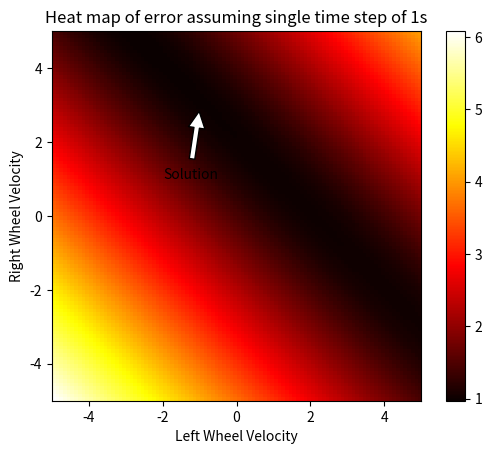
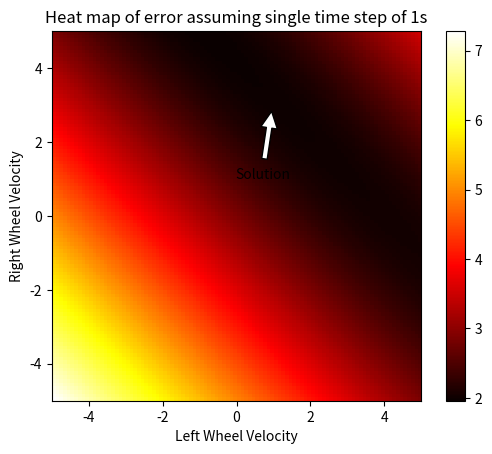
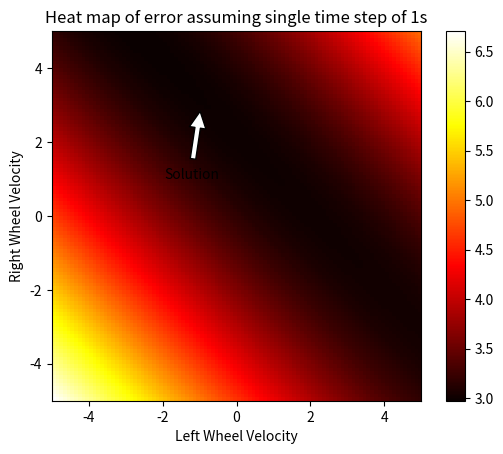
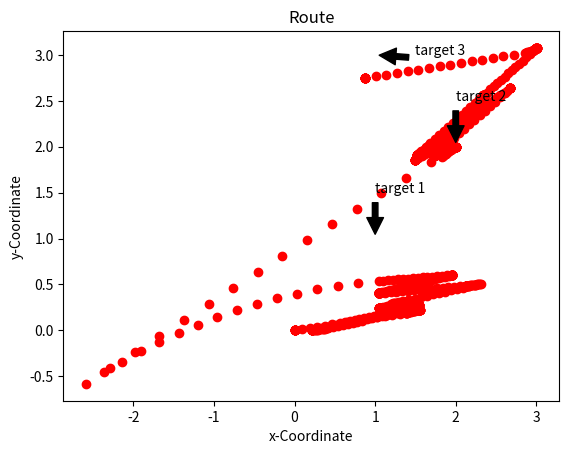

Write the Python code that produced these figures, in order.
import numpy as np
import scipy.optimize
import matplotlib.pyplot as plt

L = 144
motions = 3 #Do not change this
tolerance = 0.5
historyForPlot = []

def posCalc(V, pos):
    '''Function returns new position after single time step
       from current positon, wheel velocities and time step 
       
    '''
    Vr = V[0]
    Vl = V[1]
    dt = V[2]
    
    if Vr == Vl: #Case wheel velocities same. R equals inf. No rotation
        xNew = pos[0] + (Vr * dt * np.cos(pos[2]))
        yNew = pos[1] + (Vr * dt * np.sin(pos[2]))
        posNew = np.array([xNew, yNew, pos[2]])
#        print("\nposNew", posNew)
    else: #Case wheels diff speeds. Will have rotation may also have translation. 
        R = (L/2) * (Vl + Vr) / (Vr - Vl)
        w = (Vr - Vl) /L
        a = w * dt
        ICC = np.array([pos[0] - R * np.sin(pos[2]),
                        pos[1] + R * np.cos(pos[2]),
                        a                         ])

        transfmat = np.array([[np.cos(a), -np.sin(a), 0],
                              [np.sin(a),  np.cos(a), 0],
                              [0,          0,         1]])
        
        temp = np.array([pos[0]-ICC[0],
                         pos[1]-ICC[1],
                         pos[2]])

        posNew = np.dot(transfmat,temp) + ICC
#        print("\nICC", ICC,
#              "\ntransmat", transfmat,
#              "\ntemp", temp,
#              "\nposNew", posNew)    
                               
    if posNew[2] > 2*np.pi:
        #Case theta out of range. Ensures theta between 0-2pi
        while posNew[2] > 2*np.pi:
                posNew[2] = posNew[2] - 2*np.pi
    if posNew[2] < 0 :
        while posNew[2] < 0:
            posNew[2] = posNew[2] + 2*np.pi
    #print(posNew)
    return posNew #Returns new position in form (x, y, theta) 

    

def guessVel(target, coord, bound):
    '''Function returns set of velocities and times in single dimensional array.
       All times are set to 1.
       Function requires single target coordinate, current coordinate and number of steps
    '''

    tempCoord = np.zeros(2)
    vel = np.ones(3*motions)
    
    #Guess initial value of vel
    #Step 1
    travelTheta = np.arctan2(target[1]-coord[1], target[0]-coord[0])
    #Calculate the angle from current position to target        
    vel[0] = L * (travelTheta - coord[2])/2
    vel[1] = -vel[0]   
    #Set wheel velocity to rotate to point towards target
    
    if travelTheta - coord[2] > np.pi:
        travelTheta = travelTheta - 2*np.pi
        vel[0] = -vel[0]
        vel[1] = -vel[1]
    elif travelTheta < -np.pi:
        travelTheta = travelTheta + 2*np.pi
        vel[0] = -vel[0]
        vel[1] = -vel[1]
        
    #Code ensures robot makes smallest rotation to face target 
            
    #Step 2
    vel[3] = np.sqrt((target[0]-coord[0])**2+(target[1]-coord[1])**2)
    if vel[3] > bound[1]:
        vel[3] = bound[1]
    if vel[3] < bound[0]:
        vel[3] = bound[0]
    vel[4] = vel[3]
    
    #Set wheel velocities to move in straight line towards target
    #If required speed is greater than max set to max
    
    tempCoord[0] = coord[0] + vel[3]*np.cos(travelTheta)
    tempCoord[1] = coord[1] + vel[3]*np.sin(travelTheta)
    
    #Update current coordinate
    
    #step 3        
    if ((target[0] - tempCoord[0]) > 0.5) and \
       ((target[1] - tempCoord[1]) > 0.5):
    #If far from targets x, y translate again else rotate
    #Rotate as seen in step 1. Translate as seen in step 2       
                   
        vel[6] = np.sqrt((target[0]-coord[0])**2+(target[1]-coord[1])**2) 
        
        if vel[6] > bound[1]:
            vel[6] = bound[1]
        if vel[6] < bound[0]:
            vel[6] = bound[0]
        vel[7] = vel[6]
    else:
        vel[6] = L * (target[2] - travelTheta)/2
        vel[7] = -vel[6]
        
        if (travelTheta - target[2]) > np.pi:
            travelTheta = travelTheta - 2*np.pi
            vel[6] = -vel[6]
            vel[7] = -vel[7]
        elif (travelTheta - target[2]) < -np.pi:
            travelTheta = travelTheta + 2*np.pi
            vel[6] = -vel[6]
            vel[7] = -vel[7]
        
    return vel #Return list of velocities and time in 1D array. 
        
def errorCalc(V, current_coord, target, weighting):
    '''Inputs: Wheel velocity and facing angle [Vr[motions],Vl[motions],dt[motions]], 
       current position [X, Y, theta], desired position [X, Y, theta] and number of time step.
       Return: Error between current position after all time steps and target position,
       with time as a consideration.
    '''
    vShaped = np.reshape(V, (motions,-1))
    #Shape motor instructions to have single instruction per row 
#    print("\n", vShaped,
#          "\n", current_coord,
#          "\n", target,
#          "\n", weighting, 
#          "\n", motions)
    
    for i in range(motions):
        current_coord = posCalc(vShaped[i], current_coord)
    #calc final position from set of motor instructions  
        
    distWeight = np.exp(-(((current_coord[0] - target[0])**2) + ((current_coord[1] - target[1])**2))/1000**2)
    weighting[2] = distWeight * weighting[2]
    #Produce weighting with theta weighting dependant on x, y distance from target    
    error = current_coord - target
    #Unweighted error 

    if error[2] > np.pi:
        error[2] = error[2] - 2*np.pi
    elif error[2] < -np.pi:
        error[2] = error[2] + 2*np.pi
    #Ensure theta error in range -pi to pi          
             
    weightedTime = 0.1*np.sum(vShaped[:,2])*distWeight
    weightedError = np.multiply(error, weighting)
    finalError = np.linalg.norm(weightedError)  + weightedTime
    #Final error withweighted x, y, theta considered and weighted total time. Float                           
    return finalError #return error as float
    
def modifiedErrorCalc(V, current_coord, target, weighting):
    '''Inputs: Wheel velocity and facing angle [Vr, Vl], 
       current position [X, Y, theta], desired position [X, Y, theta] and error weightings.
       Return: Error between current position and target positionafter single time step.
    '''
    
    current_coord = posCalc(np.array([V[0], V[1], 1]), current_coord)
    #calc final position from set of motor instructions  
        
    distWeight = np.exp(-(((current_coord[0] - target[0])**2) + ((current_coord[1] - target[1])**2)))
    weighting[2] = distWeight * weighting[2]
    #Produce weighting with theta weighting dependant on x, y distance from target    
    error = current_coord - target
    #Unweighted error 

    if error[2] > np.pi:
        error[2] = error[2] - 2*np.pi
    elif error[2] < -np.pi:
        error[2] = error[2] + 2*np.pi
    #Ensure theta error in range -pi to pi          
             
    weightedError = np.multiply(error, weighting)
    finalError = np.linalg.norm(weightedError)
    #print("\nV", V, "\nError", finalError, "\nCurrent coord", current_coord)
    #Final error withweighted x, y, theta considered.. Float                           
    return finalError #return error as float

def routeCalculation(targetArray, coord, allbounds, overallSteps):
    '''Calculates route by minimising error for each step towards a target. Function loops through
       until all target have been reached. Function returns n by 3 array of motor instructions
       in the form (Vr,Vl, dt).
    ''' 
    
    pointNo = 0
    stepNo = 0
    target = targetArray[0]
    vToMotor = []        

    while pointNo < overallSteps :
    #Loops while the number of targets reached is less than the total number of targets     
#        print("\nPos before step: ", coord,
#              "\nvel before step: ", vel,
#              "\ntarget before step: ", target,
#              "\nweighting before step", weighting,
#              "\nmotions before step", motions)

        vel = guessVel(target, coord, allbounds[0])  
        #Produces an good intital guess for motor instructions. See def guessVel()
        result = scipy.optimize.minimize(errorCalc, vel, args=(coord, target, weighting), bounds=allbounds)
		#Minimise error for moving towards target in 3 (motions) steps	

        vel = result.x
        temp = np.reshape(result.x, (motions, 3))
        #Format returned motor instructions into more useful shape
        
        for i in temp:
            vToMotor.append(i)
        #Add motor instructions to vToMotor as row of three cols    
        for i in range(motions):
            coord = posCalc(temp[i], coord)
        
        stepNo = stepNo + 1 
        #Increase number of steps. Currently does nothing may want a limit to prevent constant loop                                    
        if (result.fun < tolerance) and (pointNo < overallSteps-1):
            pointNo = pointNo + 1
            target = targetArray[pointNo]
            print("\nTarget reached")
            #If target reached and targets left update target
        elif (result.fun < tolerance) and (pointNo == overallSteps -1):
            pointNo = pointNo + 1
            #If target reached and no targets left 
    
    return np.array(vToMotor) #Return array of n rows and 3 cols. (Vr, Vl, dt)

def viewHeatMap(coord, targetArray, result):
    '''Function prints heatmap for each target assuming a single step of one second is made'''
    print(result)
    vel = np.zeros(2)
    center = [0,0]
    delta = 0.1
    area = 5
    extent = [-area, area, -area, area]
    v_r = np.arange(center[0]-area, center[0]+area, delta)
    v_l = np.arange(center[1]-area, center[1]+area, delta)
    
    V_R, V_L = np.meshgrid(v_r,v_l)
    
    gridresult =np.zeros_like(V_L)
    for n in range(targetArray.shape[0]):
        print(n)
        target = targetArray[n]
        shape = V_L.shape
        for i in range(shape[0]):
            for j in range(shape[1]):
                vel[0] = v_r[i]
                vel[1] = v_l[j]
                gridresult[i,j] = modifiedErrorCalc(vel, coord, target, weighting)
                
        plt.figure()
        plt.ylabel('Right Wheel Velocity')
        plt.xlabel('Left Wheel Velocity')
        plt.title('Heat map of error assuming single time step of 1s')
        CS = plt.imshow(gridresult,cmap='hot', extent=extent, origin='lower')
        plt.annotate('Solution', xy=(result[n][1], result[n][0]),
                     xytext=(result[n][1] - 1 , result[n][0]-2),
                     arrowprops=dict(facecolor='white', shrink=0.1),)
        plt.colorbar(CS)
        plt.show()
        
def viewPathPlot(vToMotor, coord, targetArray):
    '''Function plots path in x, y taken by robot'''
    plt.figure()
    plt.plot(coord[0],coord[1], 'ro')
    
    
    vToMotor[:, 2] = vToMotor[:, 2]/15
            
    #For viewing plot
    for i in range(len(vToMotor)):             
        for j in range(15):
            plotPos = posCalc(vToMotor[i], coord)
            coord = plotPos
            plt.plot(plotPos[0],plotPos[1], 'ro')
    plt.ylabel('y-Coordinate')
    plt.xlabel('x-Coordinate')
    plt.title('Route')
    
    
    plt.annotate('target 1', xy=(targetArray[0, 0], targetArray[0, 1]),
                     xytext=(targetArray[0, 0], targetArray[0, 1] + 0.5),
                     arrowprops=dict(facecolor='black', shrink=0.1),)
    
    plt.annotate('target 2', xy=(targetArray[1, 0], targetArray[1, 1]),
                     xytext=(targetArray[1, 0], targetArray[1, 1] + 0.5),
                     arrowprops=dict(facecolor='black', shrink=0.1),)
    
    plt.annotate('target 3', xy=(targetArray[2, 0], targetArray[2, 1]),
                     xytext=(targetArray[2, 0] + 0.5, targetArray[2, 1]),
                     arrowprops=dict(facecolor='black', shrink=0.1),)        
    plt.show()
    
'''Code Begins Here'''
#Variable declaration

targetArray = np.array([[1, 1, 0.7], 
                        [2, 2, 5], 
                        [1, 3, 0.7]])
overallSteps = len(targetArray)
                   
coord = np.array([0.0 ,0.0 ,0.0])

v_bounds = (-10., 10.)
t_bounds = (0, 50)
allBounds = [v_bounds, v_bounds, t_bounds] * motions
graphBounds = [(-3, 3), (-3, 3)]
            
weighting = np.array([1,1,1])
vel = np.array([1, -1])        
        
if __name__ == "__main__":
        
    #print("New")
      
    vToMotor = routeCalculation(targetArray, coord, allBounds, overallSteps)
    
    for i in range(len(targetArray)):
        target = targetArray[i]
        result = scipy.optimize.minimize(modifiedErrorCalc, vel, args=(coord, target, weighting),
                                         bounds = graphBounds)
        print(result)
        historyForPlot.append(result.x)
        print(historyForPlot)
    temp = np.array(historyForPlot)  
                      
    #print("To motor: ",vToMotor)
    
    viewHeatMap(coord, targetArray,temp)
    viewPathPlot(vToMotor, coord, targetArray)
    #print("End")
    








